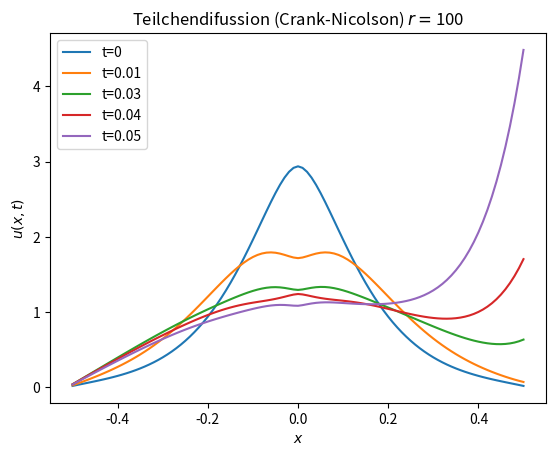
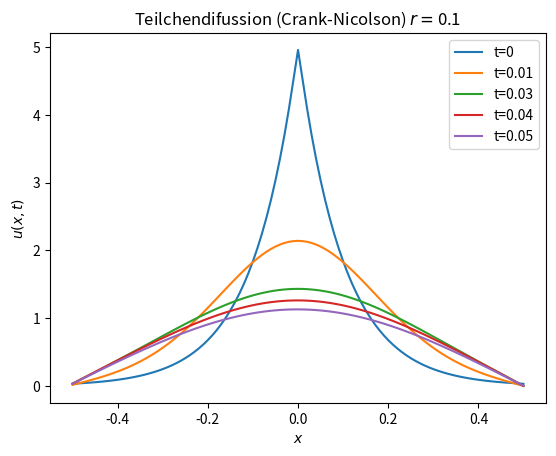

Here is the Python script that generated these plots, in order:
#!/usr/bin/env python
# -*- encoding: utf-8 -*-

from math import exp
import numpy as np
import matplotlib.pyplot as plt

def u(x, t, U):
    if t == 0:
        return U/2.0 * exp(-abs(x)*U)

    raise NotImplementedError

# 10.1.7
def crank_nicolson(f, ts, dt, xs, dx):
    """Crank-Nicolson for particle difussion"""

    xN = len(xs)
    tN = len(ts)
    mat = np.matrix(np.zeros((xN, tN)), dtype=float)
    r = dt / dx**2

    # Equvalent form of the Crank-Nicolson multiplied with dt
    # -(r/2)u_{i-1}^n + (1+r)u_i^n -(r/2)u_{i+1}^n =
    # = (r/2)u_{i-1}^{n-1} + (1-r)u_{i}^{n-1} + (r/2)u_{i+1}^{n-1}

    B = np.array([f(x, 0) for x in xs])
    A = np.matrix(np.zeros((xN, xN)), dtype=float)

    # The first and last need to skip the first and last resp.
    A[0,0] = 1 + r
    A[0,1] = -r/2.0
    A[-1,-2] = -r/2.0
    A[-1,-1] = 1 + r

    # The rest is filled with [-r/2, 1+r, -r/2]
    for i in range(1, xN-1):
        A[i,i-1] = -r/2.0
        A[i,i]   = 1 + r
        A[i,i+1] = -r/2.0

    mat = np.array(np.zeros((tN, xN)), dtype=float)

    res = np.linalg.solve(A, B)
    mat[0] = res
    # Now we loop and create the new B based off of the results of the
    # last solution.
    for n in range(1, tN):
        B = np.array(np.zeros((xN,)), dtype=float)

        # The first and last are different, as usual
        B[0] = (1-r)*res[0] + (r/2.0)*res[1]
        B[-1] = (r/2.0)*res[-2] + (r-1)*res[-1]

        # The rest is filled with r/2 + (1-r) + r/2
        for i in range(1, xN-1):
            B[i] = (r/2.0)*res[i-1] + (1-r)*res[i] + (r/2.0)*res[i+1]

        res = np.linalg.solve(A, B)
        mat[n] = res

    return mat[-1,:].tolist()

U = 10
tN = 6
dx = 0.01
t_lims = [0.0, 0.01, 0.03, 0.04, 0.05]

for dt in [0.01, 1e-5]:
    plt.figure()
    for t in t_lims:
        xs = np.arange(-0.5, 0.5+dx, dx)
        ts = np.arange(0, t+dt, dt)
        ys = crank_nicolson(lambda x, t: u(x, t, U), ts, dt, xs, dx)
        plt.plot(xs, ys, label='t=%g' % (t))

        r = dt / dx**2
        plt.title('Teilchendifussion (Crank-Nicolson) $r=$%g' % (r))
        plt.xlabel('$x$')
        plt.ylabel('$u(x, t)$')
        plt.legend()

plt.show()

# Ähnlich zu den anderen Verfahren, konvergiert der Verfahren abhängig
# von r. Im ersten Graph ist r=100 und der Verfahren konvergiert
# nicht. Im zwiten Graph ist r=0.1 und der Verfahren konvergiert.
